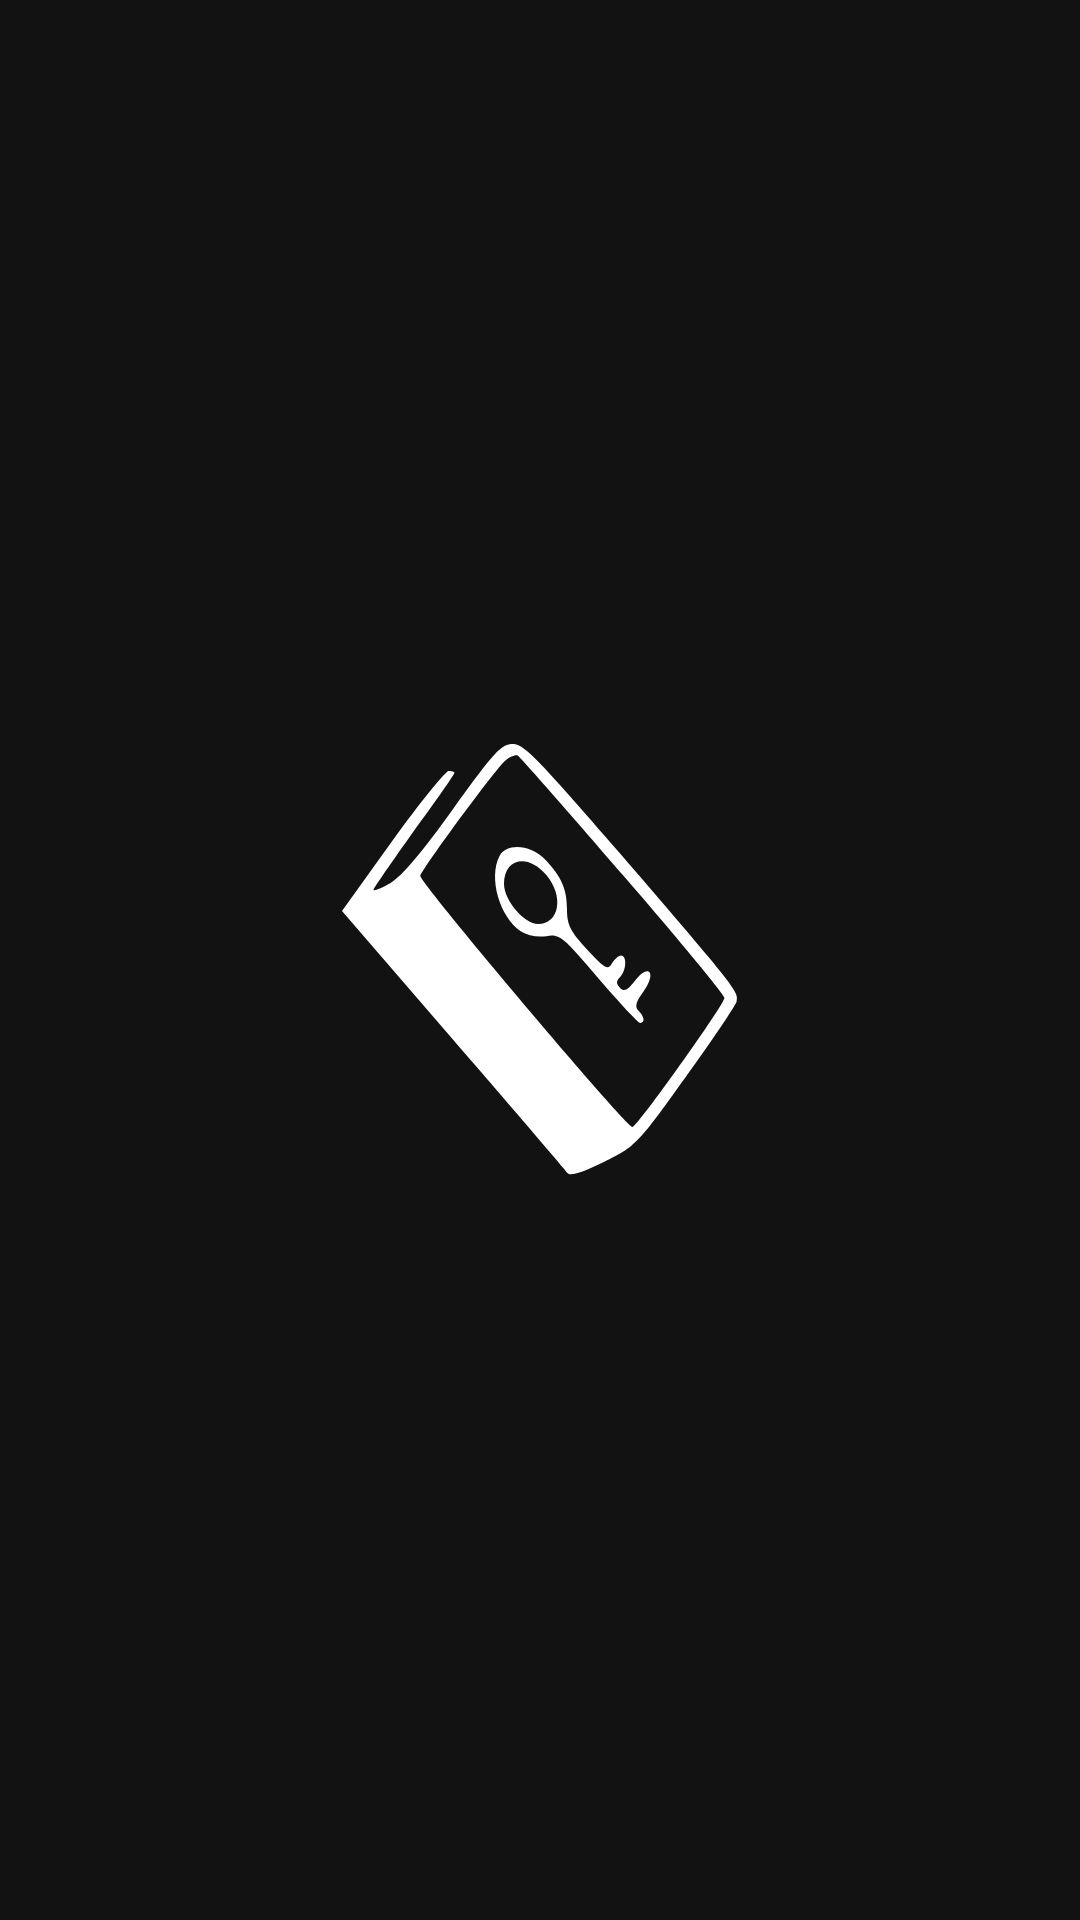

Layout XML and referenced resources for this Android screen:
<!-- AndroidManifest.xml: application theme Theme.AndroidDevelopment -->
<!-- res/layout/activity_splash.xml -->
<?xml version="1.0" encoding="utf-8"?>
<RelativeLayout xmlns:android="http://schemas.android.com/apk/res/android"
    xmlns:app="http://schemas.android.com/apk/res-auto"
    android:layout_width="match_parent"
    android:layout_height="match_parent"
    android:background="@color/pink"
    android:gravity="center">

    <ImageView
        android:id="@+id/logo"
        android:layout_width="wrap_content"
        android:layout_height="wrap_content"
        android:src="@drawable/imgggg"
        app:tint="@color/white" />

</RelativeLayout>
<!-- resources referenced by this layout -->
<resources>
  <color name="white">#FFFFFFFF</color>
  <!-- drawable imgggg (drawable) -->
  <vector xmlns:android="http://schemas.android.com/apk/res/android" android:height="240dp" android:viewportHeight="160" android:viewportWidth="160" android:width="240dp">
        
      <path android:fillColor="#000000" android:pathData="M60.8,46.3c-7,9.8 -11.5,15.1 -14,16.6 -2.1,1.2 -3.8,1.9 -3.8,1.5 0,-0.3 4.1,-6.2 9,-13.1 5,-6.8 9,-12.6 9,-12.9 0,-0.2 -0.6,-0.4 -1.3,-0.4 -0.7,-0 -6.3,7 -12.5,15.5l-11.2,15.6 24.7,28.6c13.7,15.8 25.1,29.1 25.5,29.7 0.5,0.7 3.3,-0.2 8,-2.5 7.2,-3.6 7.4,-3.9 18.1,-18.8 6,-8.3 11.1,-15.9 11.4,-16.9 0.5,-2.1 0.2,-2.6 -26,-33 -18.2,-21 -21.3,-24.2 -23.7,-24.2 -2.6,-0 -4.1,1.7 -13.2,14.3zM98.5,61.2c12.4,14.3 22.5,26.5 22.5,27.2 0,1.5 -19.5,28.8 -20.4,28.7 -1.5,-0.1 -47.6,-54.6 -47.2,-55.8 0.8,-2.1 16.7,-23.7 18.8,-25.5 1.1,-1 2.4,-1.5 2.9,-1.2 0.5,0.3 11.1,12.3 23.4,26.6z" android:strokeColor="#00000000"/>
        
      <path android:fillColor="#000000" android:pathData="M71,56.9c-2.5,4.8 0,13.5 4.7,16.7 1.6,1 3.7,1.4 5.7,1.1 3,-0.5 3.7,0.1 11.6,9.4 4.7,5.4 8.8,9.9 9.3,9.9 1.1,-0 0.9,-1.4 -0.4,-2.7 -0.9,-0.9 -0.6,-2 1.1,-4.3 3,-4.2 1.2,-6.4 -1.9,-2.4 -1.6,2.1 -2.4,2.5 -3.3,1.6 -0.9,-0.9 -0.9,-1.5 0,-2.4 1.4,-1.4 1.6,-4.8 0.2,-4.8 -0.5,-0 -1.4,0.8 -2,1.7 -0.9,1.6 -1.5,1.3 -5.5,-3 -3.8,-4.1 -4.5,-5.5 -4.5,-8.9 0,-4.5 -1.1,-7.1 -4.8,-11.1 -3.2,-3.3 -8.6,-3.8 -10.2,-0.8zM81.4,61.1c4,4.7 2.9,10.9 -1.8,10.9 -3.1,-0 -7.6,-5.3 -7.6,-8.9 0,-5.7 5.3,-6.9 9.4,-2z" android:strokeColor="#00000000"/>
      
  </vector>
  <style name="Theme.AndroidDevelopment" parent="Base.Theme.AndroidDevelopment" />
  <style name="Base.Theme.AndroidDevelopment" parent="Theme.MaterialComponents.DayNight.DarkActionBar">
          
          <item name="colorPrimary">@color/pink</item>
          <item name="colorPrimaryVariant">@color/pink</item>
          <item name="colorOnPrimary">@color/white</item>
          
          <item name="colorSecondary">@color/pink</item>
          <item name="colorSecondaryVariant">@color/pink</item>
          <item name="colorOnSecondary">@color/black</item>
          
          <item name="android:statusBarColor">?attr/colorPrimaryVariant</item>
          
      </style>
  <color name="black">#FF000000</color>
</resources>
